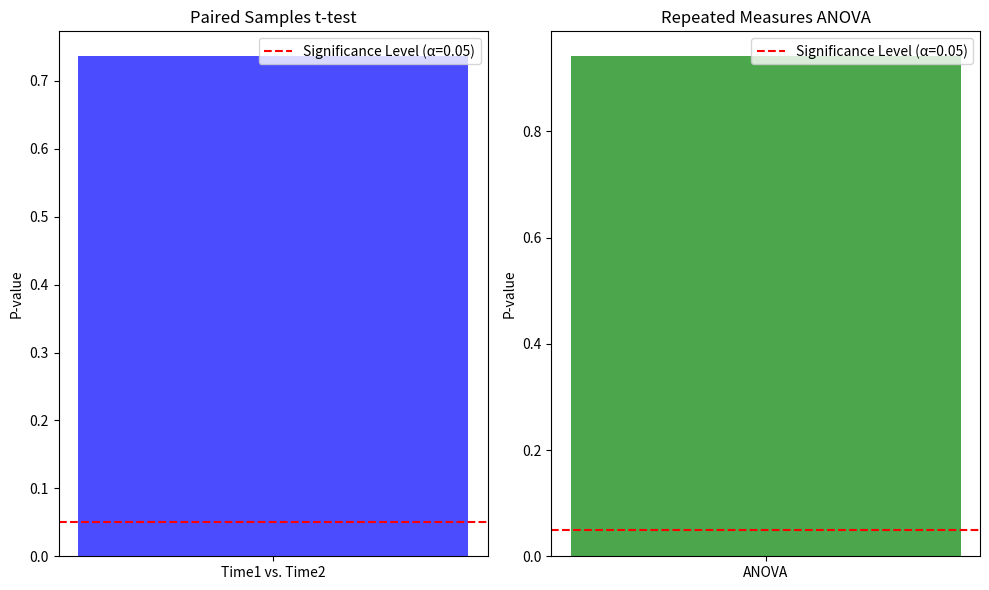

Write Python code to recreate this figure.
import numpy as np
from scipy.stats import ttest_rel, f_oneway
import pandas as pd
import matplotlib.pyplot as plt
import seaborn as sns

# 设置随机种子以确保结果可重复
np.random.seed(42)

# 生成三次重复测量的正态分布数据
subjects = 50
time_points = 3

data = np.random.normal(loc=25, scale=5, size=(subjects, time_points))

# 转换成 DataFrame 方便处理
df = pd.DataFrame(data, columns=['Time1', 'Time2', 'Time3'])

# 配对样本 t 检验（前两次测量）
t_statistic_paired, p_value_paired = ttest_rel(df['Time1'], df['Time2'])
print("Paired Samples t-test (Time1 vs. Time2):")
print("t-statistic:", t_statistic_paired)
print("P-value:", p_value_paired)

# 重复测量方差分析
f_statistic_repeated, p_value_repeated = f_oneway(df['Time1'], df['Time2'], df['Time3'])
print("\nRepeated Measures ANOVA:")
print("F-statistic:", f_statistic_repeated)
print("P-value:", p_value_repeated)

'''
# 数据可视化 设置 Seaborn 风格
sns.set(style="whitegrid")

# 绘制直方图
plt.figure(figsize=(12, 6))
plt.subplot(1, 2, 1)
sns.histplot(df, bins=20, kde=True)
plt.title('Histogram of Normal Distribution Data')

# 绘制箱线图
plt.subplot(1, 2, 2)
sns.boxplot(data=df)
plt.title('Boxplot of Normal Distribution Data')
'''
# 设置图形大小
plt.figure(figsize=(10, 6))

# 条形图展示独立样本 t 检验结果
plt.subplot(1, 2, 1)
plt.bar(['Time1 vs. Time2'], [p_value_paired], color='blue', alpha=0.7)
plt.axhline(y=0.05, color='red', linestyle='--', label='Significance Level (α=0.05)')
plt.title('Paired Samples t-test')
plt.ylabel('P-value')
plt.legend()

# 条形图展示重复测量方差分析结果
# 条形高度超过虚线 拒绝假设
plt.subplot(1, 2, 2)
plt.bar(['ANOVA'], [p_value_repeated], color='green', alpha=0.7)
plt.axhline(y=0.05, color='red', linestyle='--', label='Significance Level (α=0.05)')
plt.title('Repeated Measures ANOVA')
plt.ylabel('P-value')
plt.legend()

# 调整布局
plt.tight_layout()
plt.show()


plt.show()
